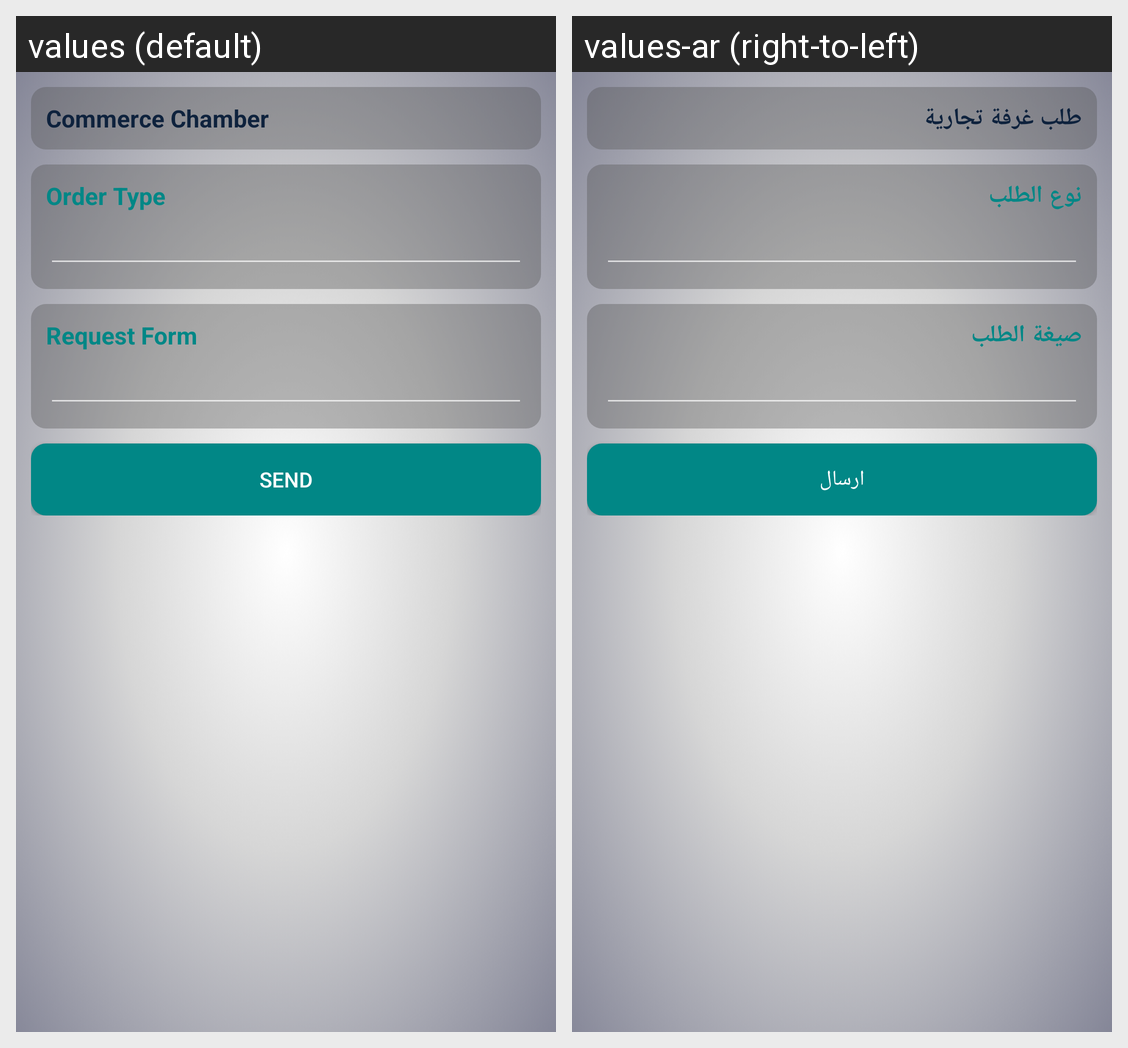

Here is an Android app screen in its default locale and in the app's own translations. Write out the translated-string differences for the strings that appear on this screen.
Android screen res/layout/activity_request_commerce_chamber.xml rendered under 2 locales, left to right: values (default), values-ar (right-to-left). Device: Nexus 5 (rendered at 1080×1920; each locale shown at half size, 540×960, under a caption strip naming it); theme Theme.AppCompat.
Strings drawn on this screen, with the default value and each locale's value (text and hints the layout hard-codes, and strings that could not be matched under every locale, appear in the picture but are not listed):

RequestChamberCommerce
  values: Commerce Chamber
  values-ar: طلب غرفة تجارية

OrderType1
  values: Order Type
  values-ar: نوع الطلب

RequestForm
  values: Request Form
  values-ar: صيغة الطلب

send
  values: Send
  values-ar: ارسال
